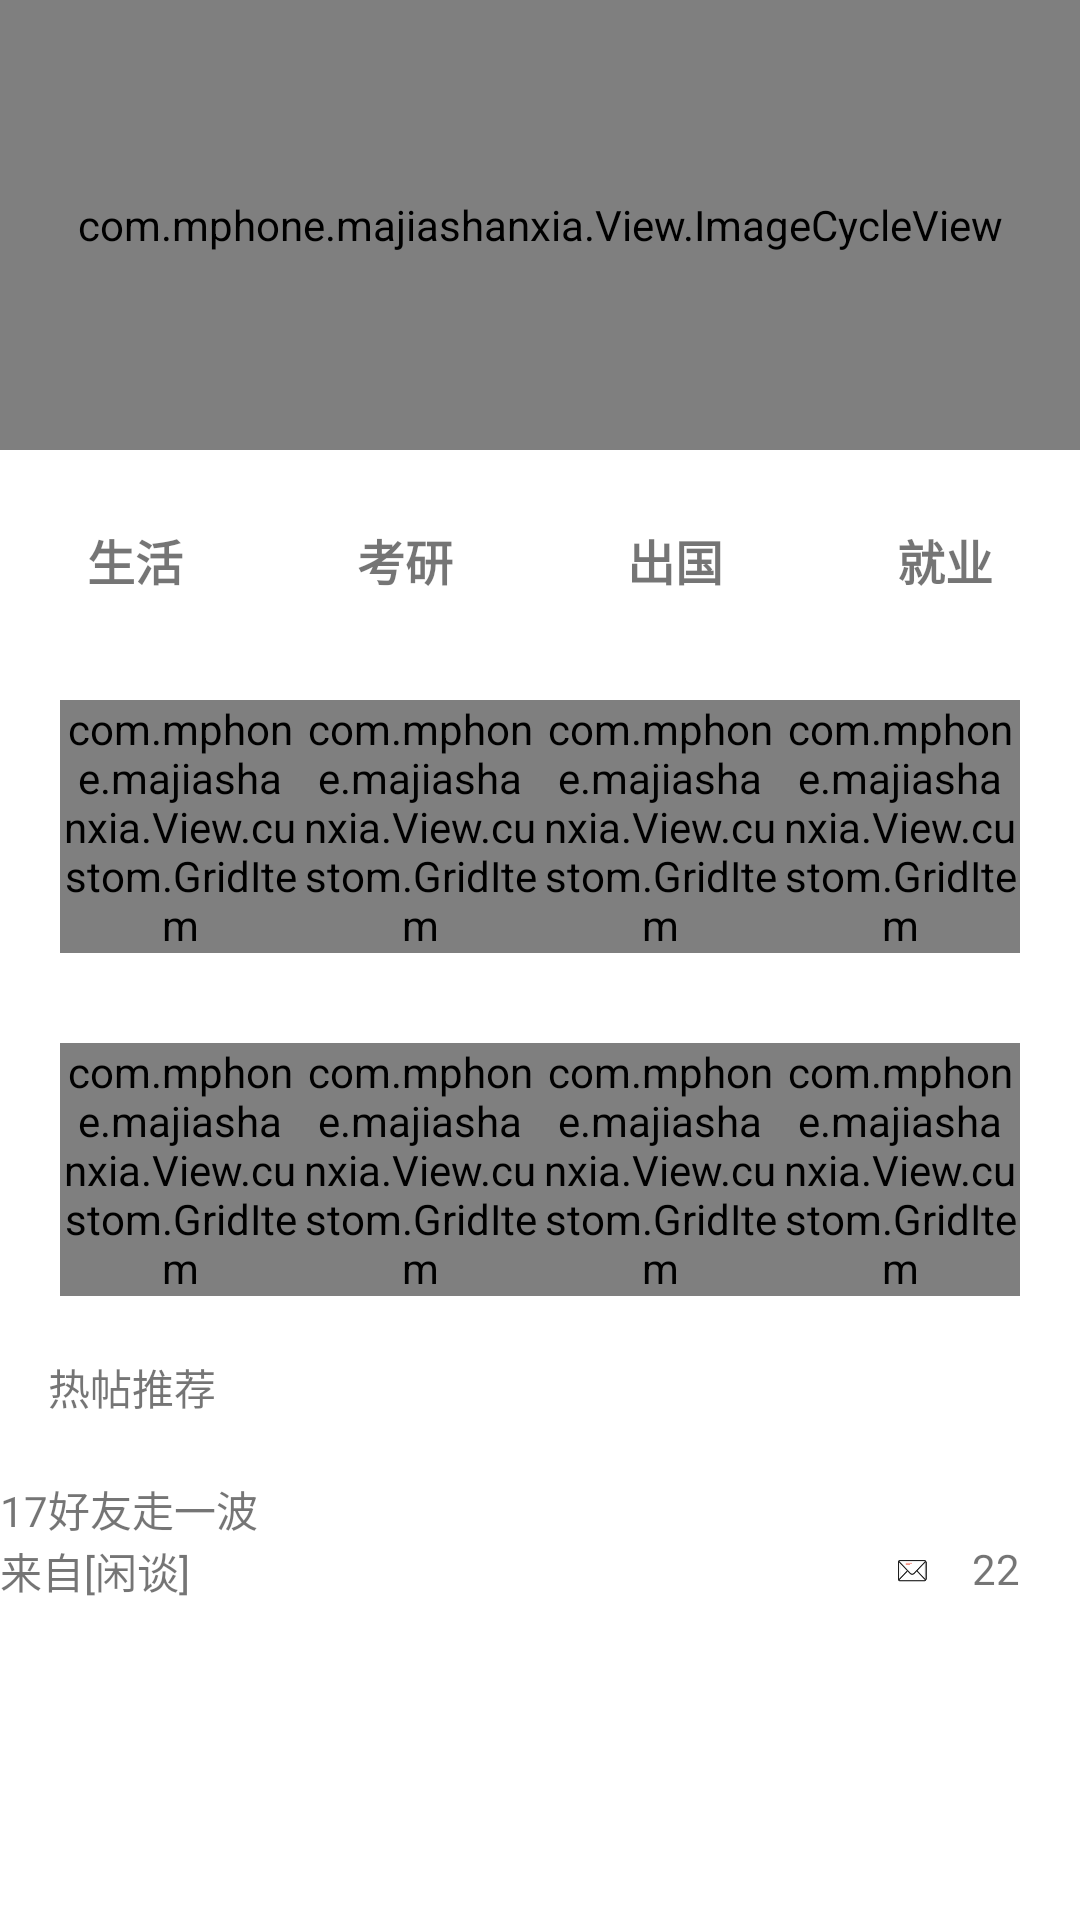

The Android layout XML behind this screen, and the referenced resources:
<!-- AndroidManifest.xml: application theme Theme.Design.Light.NoActionBar -->
<!-- res/layout/mainui_discover_fragment.xml -->
<?xml version="1.0" encoding="utf-8"?>
<LinearLayout xmlns:android="http://schemas.android.com/apk/res/android"
    xmlns:app="http://schemas.android.com/apk/res-auto"
    android:orientation="vertical" android:layout_width="match_parent"
    android:layout_height="match_parent"
    android:background="@color/white">
    <RelativeLayout
        android:id="@+id/ad_rl"
        android:layout_width="match_parent"
        android:layout_height="150dp" >
        <com.mphone.majiashanxia.View.ImageCycleView
            android:id="@+id/ad_view"
            android:layout_width="match_parent"
            android:layout_height="match_parent" />
        <LinearLayout
            android:id="@+id/viewGroup"
            android:layout_width="match_parent"
            android:layout_height="wrap_content"
            android:layout_alignParentBottom="true"
            android:layout_marginBottom="8dp"
            android:gravity="center"
            android:orientation="horizontal" >
        </LinearLayout>
    </RelativeLayout>
    <ScrollView
        android:layout_width="match_parent"
        android:layout_height="match_parent">
        <LinearLayout
            android:orientation="vertical"
            android:layout_width="match_parent"
            android:layout_height="match_parent">
            <LinearLayout
                android:layout_marginTop="20dp"
                android:orientation="horizontal"
                android:layout_width="match_parent"
                android:layout_height="wrap_content">
                <TextView
                    android:layout_width="0dp"
                    android:layout_weight="1"
                    android:layout_height="wrap_content"
                    android:padding="5dp"
                    android:text="@string/life"
                    android:gravity="center"
                    android:textStyle="bold"
                    android:textSize="16sp"
                    android:clickable="true"
                    android:background="@drawable/btnbag"
                    />
                <TextView
                    android:layout_width="0dp"
                    android:layout_weight="1"
                    android:layout_height="wrap_content"
                    android:text="@string/postGraduate"
                    android:gravity="center"
                    android:textStyle="bold"
                    android:textSize="16sp"
                    android:clickable="true"
                    android:padding="5dp"
                    android:background="@drawable/btnbag"
                    />
                <TextView
                    android:layout_width="0dp"
                    android:layout_weight="1"
                    android:layout_height="wrap_content"
                    android:text="@string/abroad"
                    android:gravity="center"
                    android:textStyle="bold"
                    android:textSize="16sp"
                    android:clickable="true"
                    android:padding="5dp"
                    android:background="@drawable/btnbag"
                    />
                <TextView
                    android:layout_width="0dp"
                    android:layout_weight="1"
                    android:layout_height="wrap_content"
                    android:text="@string/getjob"
                    android:gravity="center"
                    android:textStyle="bold"
                    android:textSize="16sp"
                    android:clickable="true"
                    android:padding="5dp"
                    android:background="@drawable/btnbag"
                    />

            </LinearLayout>
            <LinearLayout
                android:layout_marginTop="30dp"
                android:orientation="horizontal"
                android:layout_width="match_parent"
                android:layout_height="wrap_content">
                <com.mphone.majiashanxia.View.custom.GridItem
                    android:layout_weight="1"
                    android:layout_marginLeft="20dp"
                    android:layout_width="0dp"
                    android:layout_height="wrap_content"
                    app:drawbleSize="50dp"
                    android:gravity="center"
                    app:drawble="@drawable/sport"
                    app:text="运动"
                    app:textSize="7sp"
                    >
                </com.mphone.majiashanxia.View.custom.GridItem>
                <com.mphone.majiashanxia.View.custom.GridItem
                    android:layout_weight="1"
                    android:layout_width="0dp"
                    app:drawbleSize="50dp"
                    android:gravity="center"
                    android:layout_height="wrap_content"
                    app:drawble="@drawable/music"
                    app:text="音乐"
                    app:textSize="7sp">
                </com.mphone.majiashanxia.View.custom.GridItem>
                <com.mphone.majiashanxia.View.custom.GridItem
                    android:layout_weight="1"
                    android:layout_width="0dp"
                    app:drawbleSize="50dp"
                    android:gravity="center"
                    android:layout_height="wrap_content"
                    app:drawble="@drawable/talk"
                    app:text="闲谈"
                    app:textSize="7sp">
                </com.mphone.majiashanxia.View.custom.GridItem>
                <com.mphone.majiashanxia.View.custom.GridItem
                    android:layout_marginRight="20dp"
                    android:layout_weight="1"
                    android:layout_width="0dp"
                    app:drawbleSize="50dp"
                    android:gravity="center"
                    android:layout_height="wrap_content"
                    app:drawble="@drawable/sheying"
                    app:text="摄影"
                    app:textSize="7sp"
                    >
                </com.mphone.majiashanxia.View.custom.GridItem>
            </LinearLayout> <LinearLayout
                android:layout_marginTop="30dp"
                android:orientation="horizontal"
                android:layout_width="match_parent"
                android:layout_height="wrap_content">
                <com.mphone.majiashanxia.View.custom.GridItem
                    android:layout_weight="1"
                    android:layout_marginLeft="20dp"
                    android:layout_width="0dp"
                    android:layout_height="wrap_content"
                    app:drawbleSize="50dp"
                    android:gravity="center"
                    app:drawble="@drawable/maimai"
                    app:text="买卖"
                    app:textSize="7sp"
                    >
                </com.mphone.majiashanxia.View.custom.GridItem>
                <com.mphone.majiashanxia.View.custom.GridItem
                    android:layout_weight="1"
                    android:layout_width="0dp"
                    app:drawbleSize="50dp"
                    android:gravity="center"
                    android:layout_height="wrap_content"
                    app:drawble="@drawable/jianzhi"
                    app:text="兼职"
                    app:textSize="7sp">
                </com.mphone.majiashanxia.View.custom.GridItem>
                <com.mphone.majiashanxia.View.custom.GridItem
                    android:layout_weight="1"
                    android:layout_width="0dp"
                    app:drawbleSize="50dp"
                    android:gravity="center"
                    android:layout_height="wrap_content"
                    app:drawble="@drawable/second_element"
                    app:text="二次元"
                    app:textSize="7sp">
                </com.mphone.majiashanxia.View.custom.GridItem>
                <com.mphone.majiashanxia.View.custom.GridItem
                    android:layout_marginRight="20dp"
                    android:layout_weight="1"
                    android:layout_width="0dp"
                    app:drawbleSize="50dp"
                    android:gravity="center"
                    android:layout_height="wrap_content"
                    app:drawble="@drawable/game"
                    app:text="游戏"
                    app:textSize="7sp"
                    >
                </com.mphone.majiashanxia.View.custom.GridItem>
            </LinearLayout>
            <TextView
                android:layout_marginLeft="16dp"
                android:layout_marginTop="20dp"
                android:layout_width="wrap_content"
                android:layout_height="wrap_content"
                android:text="热帖推荐"/>
            <TextView
                android:layout_marginTop="20dp"
                android:layout_width="match_parent"
                android:layout_height="wrap_content"
                android:text="17好友走一波"
                android:id="@+id/hot_content"
                />
                <RelativeLayout
                    android:layout_width="match_parent"
                    android:layout_height="wrap_content">
                    <TextView
                        android:layout_width="wrap_content"
                        android:layout_height="wrap_content"
                        android:text="来自[闲谈]"
                        android:id="@+id/hot_from"
                        />
                    <ImageView
                        android:layout_width="10dp"
                        android:layout_height="10dp"
                        android:src="@drawable/envelope"
                        android:layout_centerInParent="true"
                        android:layout_marginRight="15dp"
                        android:layout_toLeftOf="@+id/hot_like_num"
                        />
                    <TextView
                        android:layout_alignParentRight="true"
                        android:id="@+id/hot_like_num"
                        android:layout_width="wrap_content"
                        android:layout_height="wrap_content"
                        android:layout_marginRight="20dp"
                        android:text="22"/>
                </RelativeLayout>
        </LinearLayout>
    </ScrollView>

</LinearLayout>
<!-- resources referenced by this layout -->
<resources>
  <color name="white">#ffffff</color>
  <!-- drawable btnbag (drawable) -->
  <?xml version="1.0" encoding="utf-8"?>
  <selector xmlns:android="http://schemas.android.com/apk/res/android">
      <item android:state_pressed="true" android:drawable="@color/Gold"></item>
      <item android:state_pressed="false" android:drawable="@color/white"></item>
  
  </selector>
  <!-- drawable envelope: png bitmap (drawable, 4303 bytes) -->
  <!-- drawable game: png bitmap (drawable, 20452 bytes) -->
  <!-- drawable jianzhi: png bitmap (drawable, 19558 bytes) -->
  <!-- drawable maimai: png bitmap (drawable, 14793 bytes) -->
  <!-- drawable music: png bitmap (drawable, 31766 bytes) -->
  <!-- drawable sheying: png bitmap (drawable, 39095 bytes) -->
  <!-- drawable sport: png bitmap (drawable, 19065 bytes) -->
  <!-- drawable talk: png bitmap (drawable, 47335 bytes) -->
  <string name="abroad">出国</string>
  <string name="getjob">就业</string>
  <string name="life">生活</string>
  <string name="postGraduate">考研</string>
  <color name="Gold">#FFD700</color>
</resources>
